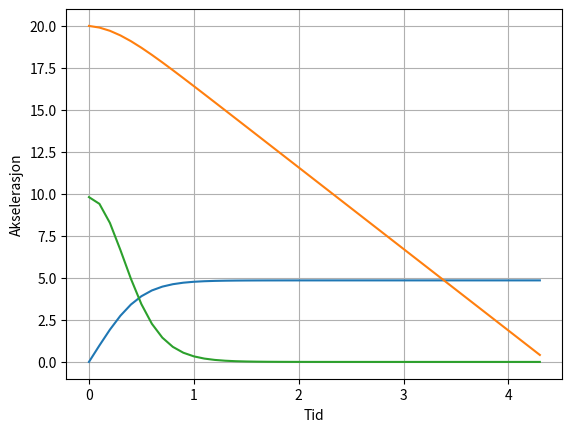

The matplotlib source for this figure:
import matplotlib.pyplot as py


def Vt(m, g, Aird, cd, A):
    return ((2 * m * g) / (Aird * cd * A)) ** (1 / 2)


def Lmkraft(m, A, cd, tetthet, v):
    return m * A * cd * tetthet * (v**2) / 2


def Tfart(m, g, tetthet, cd, A):
    return ((2 * m * g) / (tetthet * cd * A)) ** 0.5


def taksel(g, m, q, y):
    return round((g - (q / m) * (y**2)), 10)


def epformel(a, x, x1, y1):
    return a * (x - x1) + y1


tid = []
hoyde = []
fart = []
akselerasjon = []


def main():
    g = 9.81
    Aird = 1.225

    m = float(5)
    A = float(10)
    cd = float(0.34)

    h = float(20)

    v = 0
    t = 0
    a = 0
    q = (1 / 2) * Aird * cd * A
    d = 0.1

    while h > 0:
        tid.append(t)
        hoyde.append(h)
        fart.append(v)

        a = taksel(g, m, q, v)
        v = epformel(a, t + d, t, v)
        t = t + d
        h = h - (v * d)

        akselerasjon.append(a)

    py.plot(tid, fart)
    py.xlabel("Tid")
    py.ylabel("Fart i m/s")
    py.grid()
    py.show()

    py.plot(tid, hoyde)
    py.xlabel("Tid")
    py.ylabel("HÃ¸yde i m")
    py.grid()
    py.show()

    py.plot(tid, akselerasjon)
    py.xlabel("Tid")
    py.ylabel("Akselerasjon")
    py.grid()
    py.show()

    print("Hastighet nadd =", round(fart[len(fart) - 1], 3))
    print("Terminalhastighet =", round(Vt(m, g, Aird, cd, A), 3))


if __name__ == "__main__":
    main()
    print(fart)
